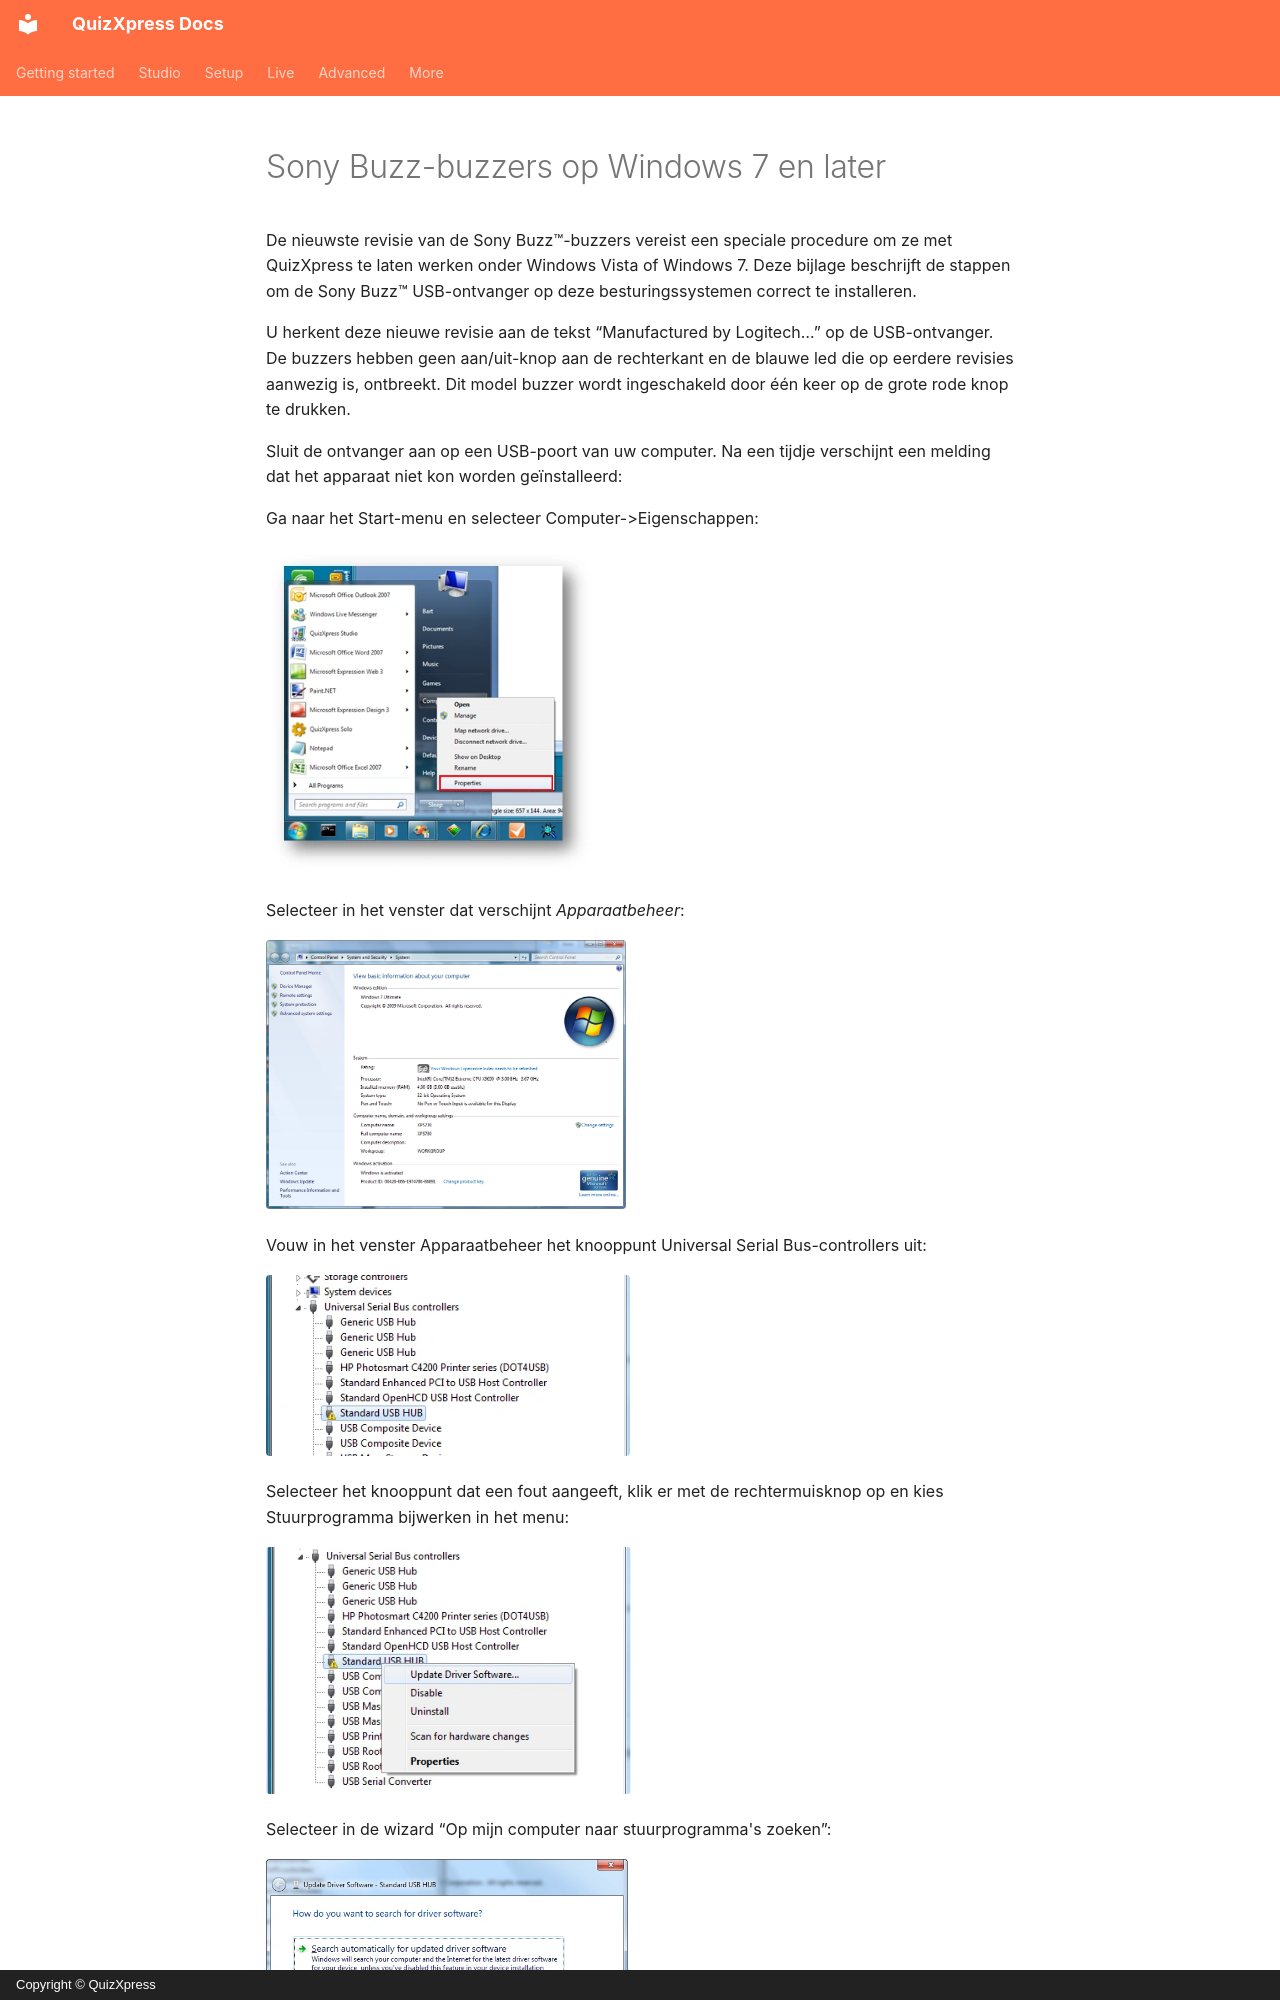

repository: gameshowcrew/quizxpress-docs · page: hardware-installation/sony-buzz-buzzers-on-windows-7-and-later.nl/index.html · generator: mkdocs · copyright: Copyright © QuizXpress

# Sony Buzz-buzzers op Windows 7 en later

De nieuwste revisie van de Sony Buzz™-buzzers vereist een speciale procedure om ze met QuizXpress te laten werken onder Windows Vista of Windows 7. Deze bijlage beschrijft de stappen om de Sony Buzz™ USB-ontvanger op deze besturingssystemen correct te installeren.

U herkent deze nieuwe revisie aan de tekst “Manufactured by Logitech…” op de USB-ontvanger. De buzzers hebben geen aan/uit-knop aan de rechterkant en de blauwe led die op eerdere revisies aanwezig is, ontbreekt. Dit model buzzer wordt ingeschakeld door één keer op de grote rode knop te drukken.

Sluit de ontvanger aan op een USB-poort van uw computer. Na een tijdje verschijnt een melding dat het apparaat niet kon worden geïnstalleerd:

Ga naar het Start-menu en selecteer Computer->Eigenschappen:

![](../assets/images/image485.webp){ width="330" loading=lazy }

Selecteer in het venster dat verschijnt *Apparaatbeheer*:

![](../assets/images/image486.webp){ width="360" loading=lazy }

Vouw in het venster Apparaatbeheer het knooppunt Universal Serial Bus-controllers uit:

![](../assets/images/image487.webp){ width="364" loading=lazy }

Selecteer het knooppunt dat een fout aangeeft, klik er met de rechtermuisknop op en kies Stuurprogramma bijwerken in het menu:

![](../assets/images/image488.webp){ width="365" loading=lazy }
